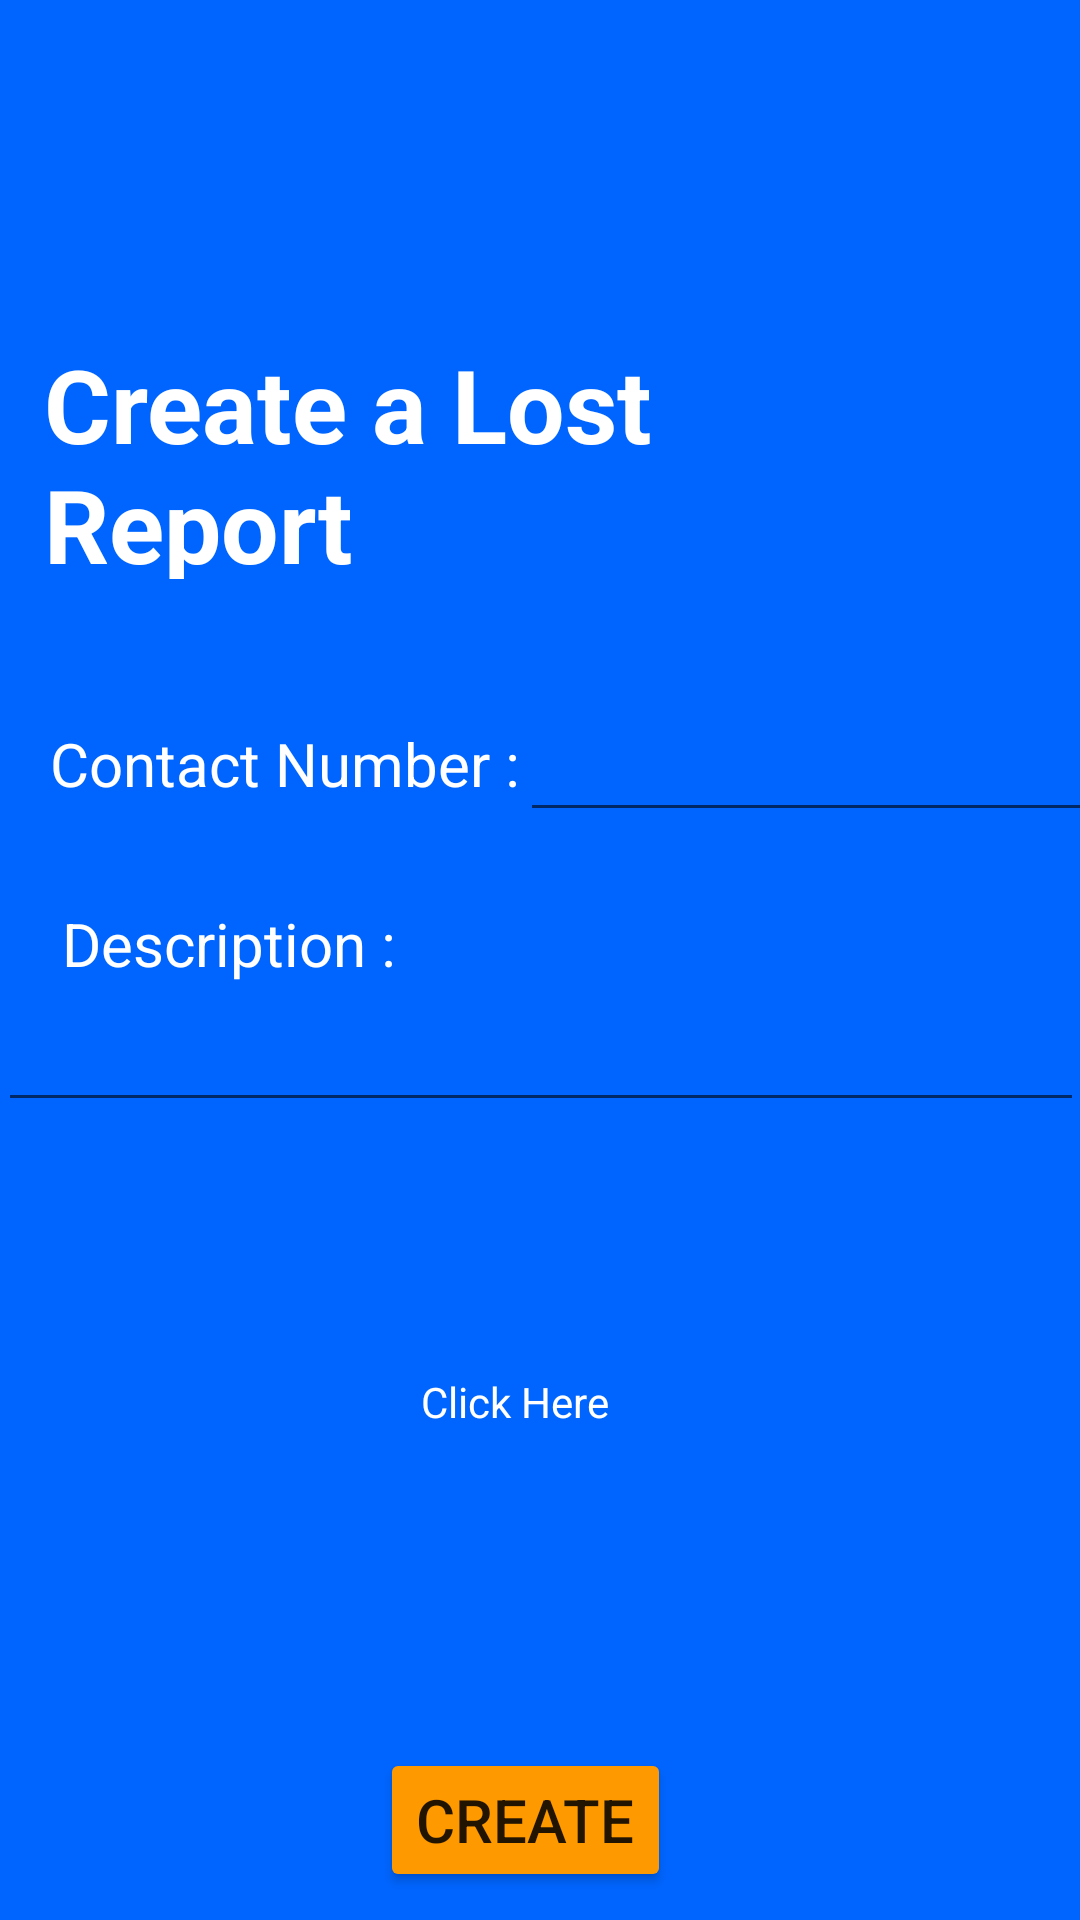

Android layout source for this screen:
<!-- AndroidManifest.xml: application theme Theme.FoundMyNotes -->
<!-- res/layout/createlostreport.xml -->
<?xml version="1.0" encoding="utf-8"?>
<androidx.constraintlayout.widget.ConstraintLayout xmlns:android="http://schemas.android.com/apk/res/android"
    xmlns:app="http://schemas.android.com/apk/res-auto"
    xmlns:tools="http://schemas.android.com/tools"
    android:layout_width="match_parent"
    android:layout_height="match_parent"
    android:background="@drawable/lostreport"
    android:theme="@style/Theme.MaterialComponents.Light.NoActionBar"
    tools:layout_editor_absoluteX="-19dp"
    tools:layout_editor_absoluteY="1dp">

    <androidx.constraintlayout.widget.ConstraintLayout
        android:layout_width="match_parent"
        android:layout_height="match_parent"
        android:background="@color/blue"
        tools:layout_editor_absoluteX="7dp"
        tools:layout_editor_absoluteY="2dp">

        <TextView
            android:id="@+id/textView10"
            android:layout_width="wrap_content"
            android:layout_height="wrap_content"
            android:layout_marginTop="48dp"
            android:text="Contact Number :"
            android:textColor="@color/white"
            android:textSize="20sp"
            app:layout_constraintEnd_toEndOf="parent"
            app:layout_constraintHorizontal_bias="0.082"
            app:layout_constraintStart_toStartOf="parent"
            app:layout_constraintTop_toBottomOf="@+id/textView6" />

        <ImageView
            android:id="@+id/image"
            android:layout_width="275dp"
            android:layout_height="173dp"
            android:clickable="true"
            app:layout_constraintBottom_toBottomOf="parent"
            app:layout_constraintEnd_toEndOf="parent"
            app:layout_constraintStart_toStartOf="parent"
            app:layout_constraintTop_toTopOf="parent"
            app:layout_constraintVertical_bias="0.8"
            tools:srcCompat="@tools:sample/avatars" />

        <TextView
            android:id="@+id/textView5"
            android:layout_width="wrap_content"
            android:layout_height="wrap_content"
            android:text="Click Here"
            android:textColor="@color/white"
            app:layout_constraintBottom_toBottomOf="parent"
            app:layout_constraintEnd_toEndOf="parent"
            app:layout_constraintHorizontal_bias="0.472"
            app:layout_constraintStart_toStartOf="parent"
            app:layout_constraintTop_toTopOf="parent"
            app:layout_constraintVertical_bias="0.737" />

        <Button
            android:id="@+id/Image1"
            android:layout_width="201dp"
            android:layout_height="176dp"
            android:alpha="0"
            app:layout_constraintBottom_toBottomOf="parent"
            app:layout_constraintEnd_toEndOf="parent"
            app:layout_constraintHorizontal_bias="0.523"
            app:layout_constraintStart_toStartOf="parent"
            app:layout_constraintTop_toTopOf="parent"
            app:layout_constraintVertical_bias="0.807" />

        <TextView
            android:id="@+id/textView6"
            android:layout_width="240dp"
            android:layout_height="81dp"
            android:layout_marginTop="112dp"
            android:text="Create a Lost Report"
            android:textColor="@color/white"
            android:textSize="34sp"
            android:textStyle="bold"
            app:layout_constraintEnd_toEndOf="parent"
            app:layout_constraintHorizontal_bias="0.122"
            app:layout_constraintStart_toStartOf="parent"
            app:layout_constraintTop_toTopOf="parent" />

        <TextView
            android:id="@+id/textView7"
            android:layout_width="wrap_content"
            android:layout_height="wrap_content"
            android:layout_marginTop="108dp"
            android:text="Description : "
            android:textColor="@color/white"
            android:textSize="20sp"
            app:layout_constraintEnd_toEndOf="parent"
            app:layout_constraintHorizontal_bias="0.085"
            app:layout_constraintStart_toStartOf="parent"
            app:layout_constraintTop_toBottomOf="@+id/textView6" />

        <TextView
            android:id="@+id/textView8"
            android:layout_width="wrap_content"
            android:layout_height="wrap_content"
            android:layout_marginBottom="364dp"
            android:text="Provide Image : "
            android:textColor="@color/white"
            android:textSize="20sp"
            app:layout_constraintBottom_toBottomOf="parent"
            app:layout_constraintEnd_toEndOf="parent"
            app:layout_constraintHorizontal_bias="0.093"
            app:layout_constraintStart_toStartOf="parent"
            app:layout_constraintTop_toBottomOf="@+id/description"
            app:layout_constraintVertical_bias="0.816" />

        <MultiAutoCompleteTextView
            android:id="@+id/description"
            android:layout_width="362dp"
            android:layout_height="46dp"
            android:textSize="16sp"
            app:layout_constraintBottom_toBottomOf="parent"
            app:layout_constraintEnd_toEndOf="parent"
            app:layout_constraintHorizontal_bias="0.51"
            app:layout_constraintStart_toStartOf="parent"
            app:layout_constraintTop_toBottomOf="@+id/textView7"
            app:layout_constraintVertical_bias="0.0" />

        <Button
            android:id="@+id/button"
            android:layout_width="wrap_content"
            android:layout_height="wrap_content"
            android:backgroundTint="#FF9900"
            android:text="Create"
            android:textSize="20sp"
            app:layout_constraintBottom_toBottomOf="parent"
            app:layout_constraintEnd_toEndOf="parent"
            app:layout_constraintHorizontal_bias="0.481"
            app:layout_constraintStart_toStartOf="parent"
            app:layout_constraintTop_toBottomOf="@+id/Image1"
            app:layout_constraintVertical_bias="0.777" />

        <EditText
            android:id="@+id/number"
            android:layout_width="wrap_content"
            android:layout_height="wrap_content"
            android:ems="10"
            android:inputType="number"
            app:layout_constraintBottom_toTopOf="@+id/description"
            app:layout_constraintEnd_toEndOf="parent"
            app:layout_constraintHorizontal_bias="0.0"
            app:layout_constraintStart_toEndOf="@+id/textView10"
            app:layout_constraintTop_toTopOf="parent"
            app:layout_constraintVertical_bias="0.823" />

    </androidx.constraintlayout.widget.ConstraintLayout>
</androidx.constraintlayout.widget.ConstraintLayout>
<!-- resources referenced by this layout -->
<resources>
  <color name="blue">#0065FF</color>
  <color name="white">#FFFFFFFF</color>
  <!-- drawable lostreport: png bitmap (drawable, 94853 bytes) -->
  <style name="Theme.FoundMyNotes" parent="Theme.MaterialComponents.DayNight.NoActionBar">
          
          <item name="colorPrimary">@color/blue</item>
          <item name="colorPrimaryVariant">@color/orange</item>
          <item name="colorOnPrimary">@color/white</item>
          
          <item name="colorSecondary">@color/teal_200</item>
          <item name="colorSecondaryVariant">@color/teal_700</item>
          <item name="colorOnSecondary">@color/black</item>
          
          <item name="android:statusBarColor">?attr/colorPrimaryVariant</item>
          
          android:theme="@style/"
      </style>
  <color name="orange">#FF9900</color>
  <color name="teal_200">#FF03DAC5</color>
  <color name="teal_700">#FF018786</color>
  <color name="black">#FF000000</color>
</resources>
